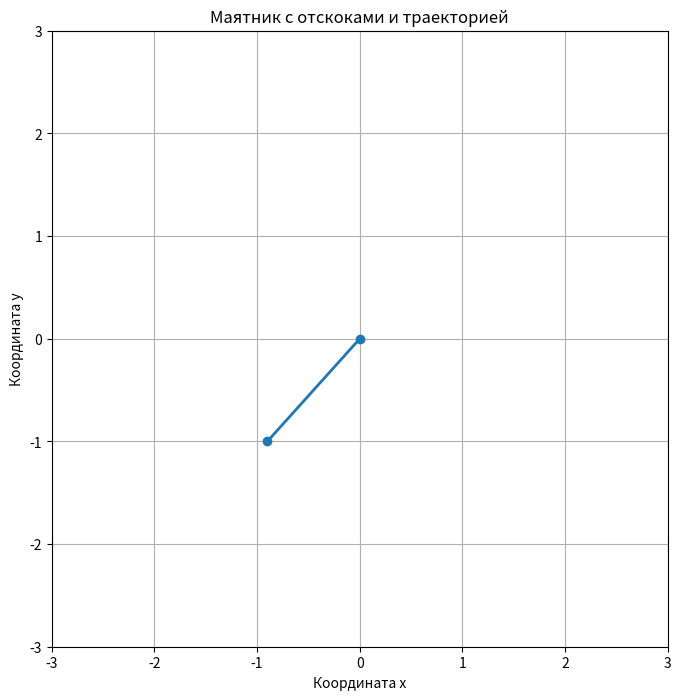

The script that saved this image:
import numpy as np
import matplotlib.pyplot as plt
from matplotlib.animation import FuncAnimation

# Параметры
g = 9.81  # Ускорение свободного падения, м/с^2

def compute_force(x, y, L, k):
    """
    Вычисляет силы и ускорения с учетом растяжения нити.
    """
    r = np.sqrt(x**2 + y**2)  # Расстояние от точки подвеса
    if r > L:  # Если нить растянута
        tension_force = k * (r - L)  # Пропорционально растягиванию
        ax = -tension_force * x / r
        ay = -tension_force * y / r - g  # Учитываем гравитацию
    else:  # Если нить не растянута
        ax = 0
        ay = -g  # Только гравитация
    return ax, ay

def simulate_pendulum_bouncing(x0, y0, vx0, vy0, L, k, T, dt):
    """
    Симуляция движения маятника с отскоками.
    """
    times = np.arange(0, T, dt)
    x, y = np.zeros(len(times)), np.zeros(len(times))
    vx, vy = np.zeros(len(times)), np.zeros(len(times))
    x[0], y[0], vx[0], vy[0] = x0, y0, vx0, vy0

    for i in range(1, len(times)):
        ax, ay = compute_force(x[i-1], y[i-1], L, k)
        vx[i] = vx[i-1] + ax * dt
        vy[i] = vy[i-1] + ay * dt
        x[i] = x[i-1] + vx[i] * dt
        y[i] = y[i-1] + vy[i] * dt

        # Если маятник достигает максимального растяжения нити
        r = np.sqrt(x[i]**2 + y[i]**2)
        if r > L:
            # Ограничиваем длину нити
            x[i] = x[i] * L / r
            y[i] = y[i] * L / r
            # Вычисляем радиальную скорость и инвертируем её для имитации отскока
            v_radial = (vx[i] * x[i] + vy[i] * y[i]) / L  # Составляющая вдоль радиуса
            vx[i] -= 2 * v_radial * x[i] / L
            vy[i] -= 2 * v_radial * y[i] / L

    return times, x, y

def visualize_pendulum_bouncing(times, x, y, L):
    """
    Визуализация движения маятника с отскоками.
    """
    fig, ax = plt.subplots(figsize=(8, 8))
    ax.set_xlim(-L - 1, L + 1)
    ax.set_ylim(-L - 1, L + 1)
    ax.set_aspect('equal')
    ax.set_title("Маятник с отскоками и траекторией")
    ax.set_xlabel("Координата x")
    ax.set_ylabel("Координата y")

    # Линия маятника и его траектория
    line, = ax.plot([], [], 'o-', lw=2)
    trajectory, = ax.plot([], [], 'g-', lw=1.5)

    def update(frame):
        # Обновляем положение маятника
        line.set_data([0, x[frame]], [0, y[frame]])
        # Обновляем траекторию
        trajectory.set_data(x[:frame+1], y[:frame+1])
        return line, trajectory

    ani = FuncAnimation(fig, update, frames=len(times), interval=20, blit=True)
    plt.grid()
    plt.show()

# Основная программа
if __name__ == "__main__":
    # Начальные параметры
    L = 2 # Длина нити
    x0, y0 = -0.9, -1  # Начальная координата

    if L < (x0 ** 2 + y0 ** 2):
        print("Некорректно заданы начальные координаты маятника")
        exit(1)

    vx0, vy0 = 0.0, 2.5  # Начальная скорость
    k = 8.0  # Коэффициент упругости
    T = 30.0  # Время моделирования
    dt = 0.01  # Шаг времени

    # Симуляция
    times, x, y = simulate_pendulum_bouncing(x0, y0, vx0, vy0, L, k, T, dt)

    # Визуализация
    visualize_pendulum_bouncing(times, x, y, L)
